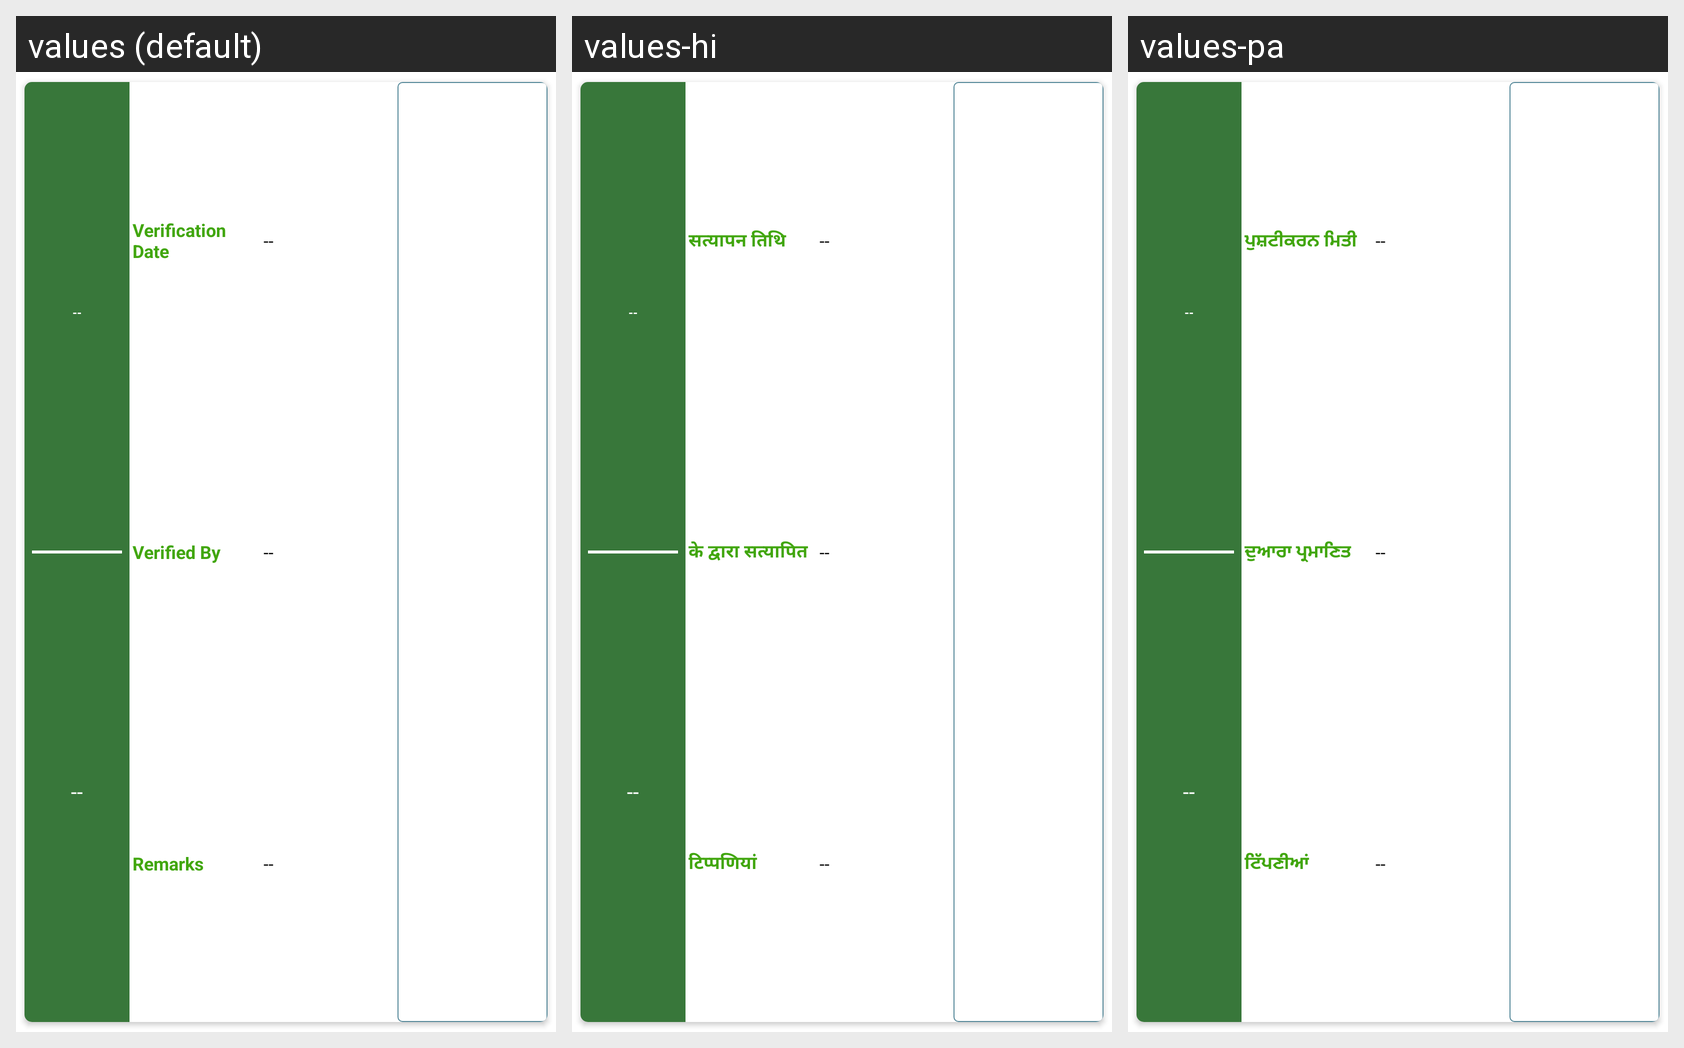

For this localized Android screen grid, give each drawn string resource with its value in every locale shown.
Android screen res/layout/record_card_layout.xml rendered under 3 locales, left to right: values (default), values-hi, values-pa. Device: Nexus 5 (rendered at 1080×1920; each locale shown at half size, 540×960, under a caption strip naming it); theme Theme.TCPEncroachmentHaryana.
Strings drawn on this screen, with the default value and each locale's value (text and hints the layout hard-codes, and strings that could not be matched under every locale, appear in the picture but are not listed):

verification_date
  values: Verification Date
  values-hi: सत्यापन तिथि
  values-pa: ਪੁਸ਼ਟੀਕਰਨ ਮਿਤੀ

verified_by
  values: Verified By
  values-hi: के द्वारा सत्यापित
  values-pa: ਦੁਆਰਾ ਪ੍ਰਮਾਣਿਤ

remarks
  values: Remarks
  values-hi: टिप्पणियां
  values-pa: ਟਿੱਪਣੀਆਂ
